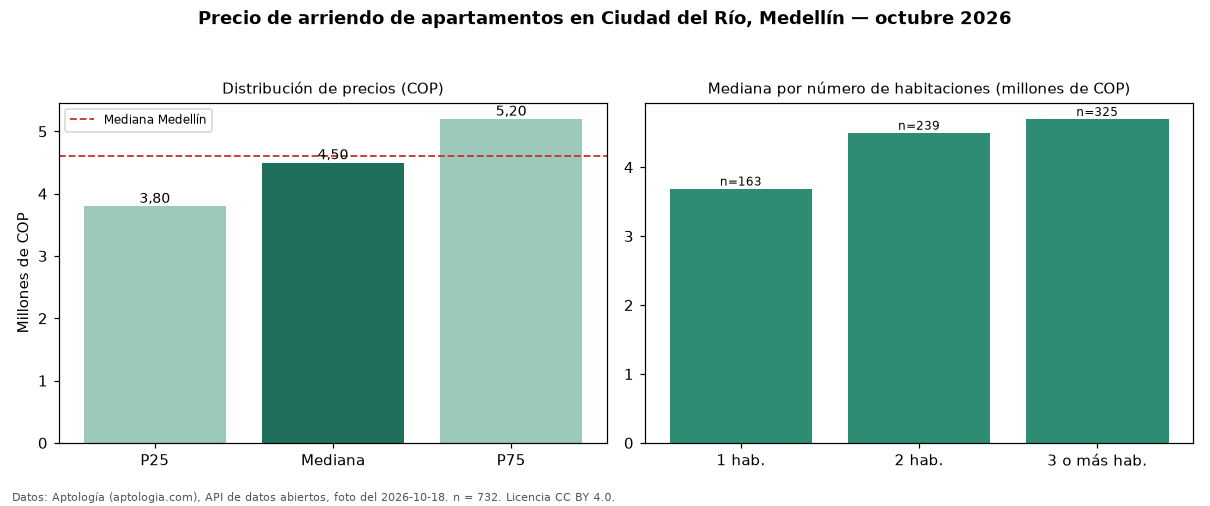

The table this chart was drawn from, first rows:
seccion, metrica, valor_cop, n
precio, p25, 3800000, 732
precio, mediana, 4500000, 732
precio, p75, 5200000, 732
precio, minimo, 1111111, 732
precio, maximo, 10500000, 732
parqueadero, avisos_con_parqueadero, 656, 732
parqueadero, mediana_con_parqueadero, 4500000, 656
habitaciones, 1, 3690000, 163
habitaciones, 2, 4500000, 239
habitaciones, 3+, 4700000, 325
ciudad, mediana_ciudad, 4600000, 
fuente, fecha_foto, 2026-10-18, 
fuente, atribucion, https://www.aptologia.com/arriendo/medel…, 
